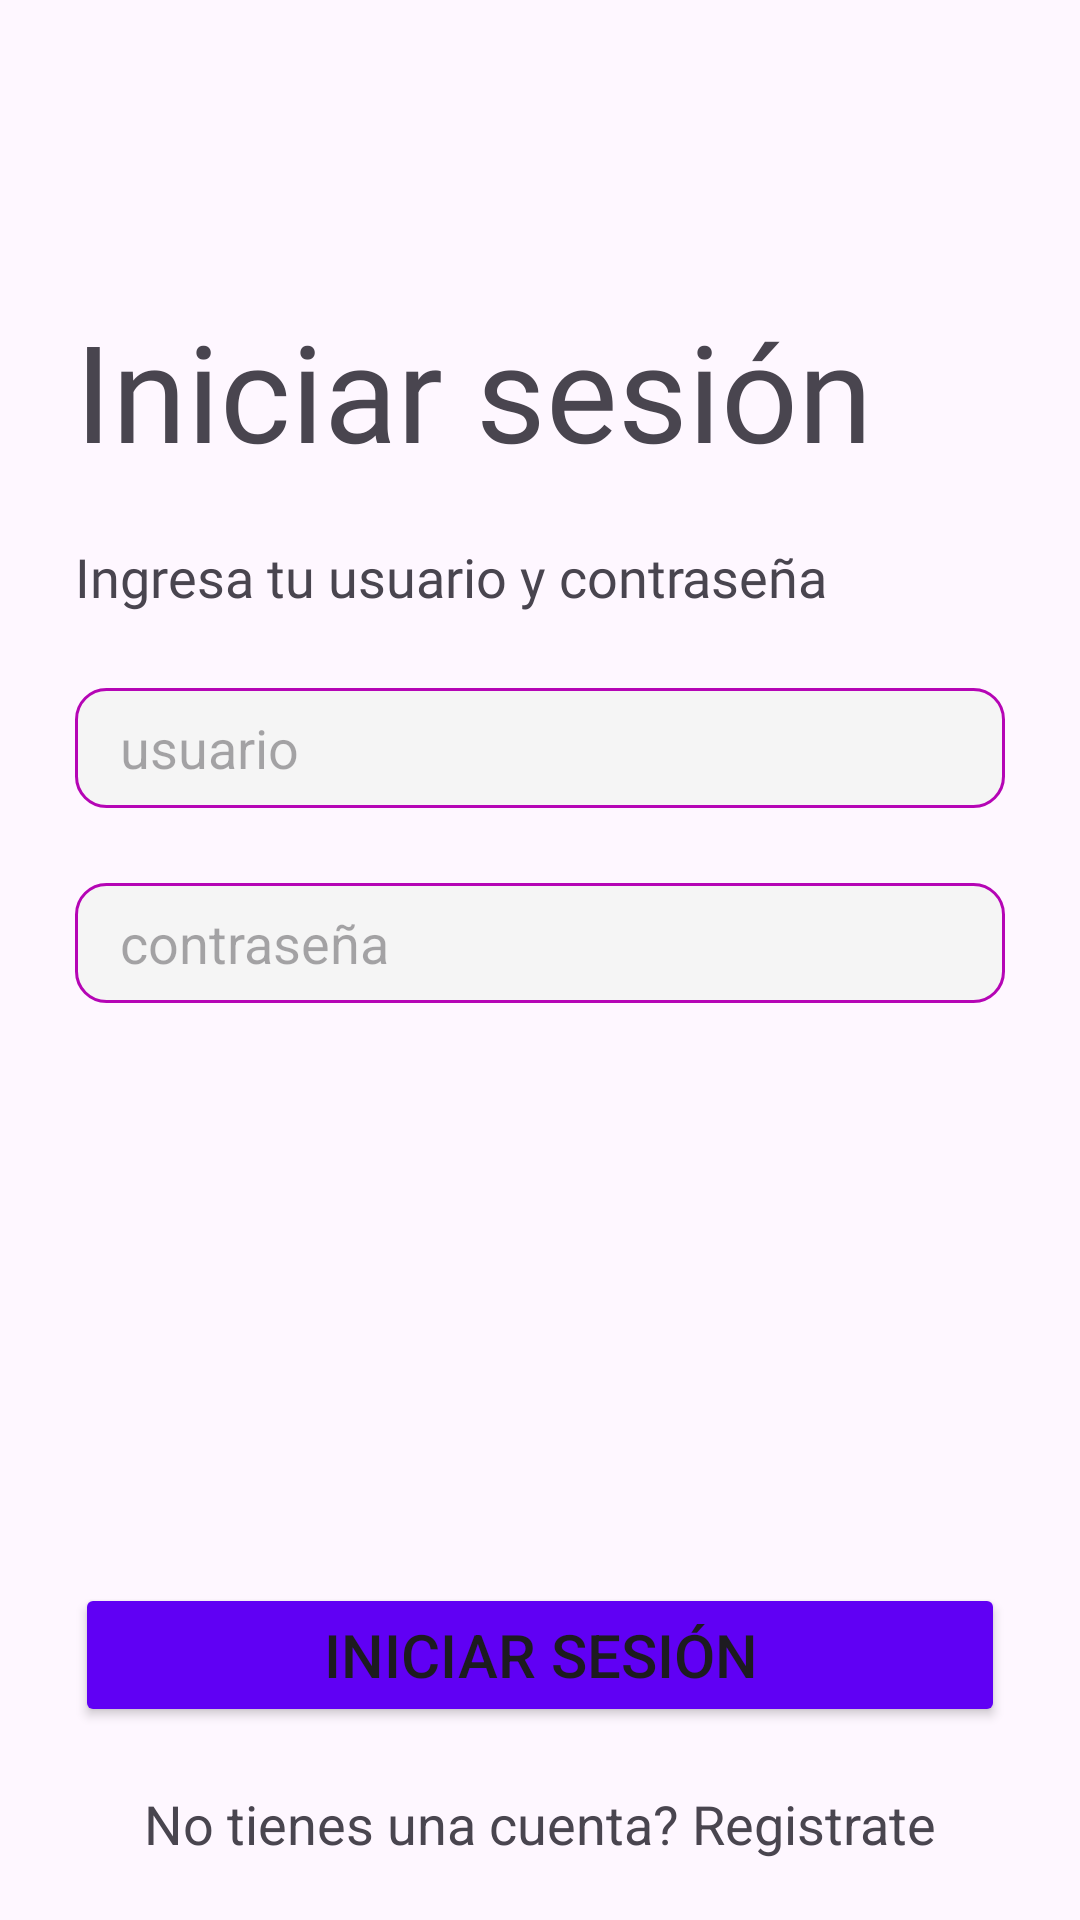

The Android layout XML behind this screen, and the referenced resources:
<!-- AndroidManifest.xml: application theme Theme.ProveedoresApp -->
<!-- res/layout/activity_main.xml -->
<?xml version="1.0" encoding="utf-8"?>
<androidx.coordinatorlayout.widget.CoordinatorLayout
    xmlns:android="http://schemas.android.com/apk/res/android"
    xmlns:tools="http://schemas.android.com/tools"
    xmlns:app="http://schemas.android.com/apk/res-auto"
    android:layout_width="match_parent"
    android:layout_height="match_parent"
    tools:context=".ui.MainActivity">

    <LinearLayout
        android:layout_width="match_parent"
        android:layout_height="match_parent"
        android:orientation="vertical">

        <TextView
            android:layout_width="wrap_content"
            android:layout_height="wrap_content"
            android:text="Iniciar sesión"
            android:textSize="45sp"
            android:fontFamily="@font/montserrat"
            android:layout_marginTop="100dp"
            android:layout_marginLeft="25dp"/>

        <TextView
            android:layout_width="wrap_content"
            android:layout_height="wrap_content"
            android:text="Ingresa tu usuario y contraseña"
            android:textSize="18sp"
            android:fontFamily="@font/roboto_serif"
            android:layout_marginTop="20dp"
            android:layout_marginLeft="25dp"/>

        <EditText
            android:id="@+id/et_username"
            android:layout_width="match_parent"
            android:layout_height="40dp"
            android:hint="usuario"
            android:textSize="18sp"
            android:inputType="text"
            android:layout_marginTop="25dp"
            android:layout_marginStart="25dp"
            android:layout_marginEnd="25dp"
            android:background="@drawable/rounded_edit_text"/>

        <EditText
            android:id="@+id/et_password"
            android:layout_width="match_parent"
            android:layout_height="40dp"
            android:hint="contraseña"
            android:textSize="18sp"
            android:inputType="textPassword"
            android:layout_marginTop="25dp"
            android:layout_marginStart="25dp"
            android:layout_marginEnd="25dp"
            android:background="@drawable/rounded_edit_text"/>

    </LinearLayout>

    <LinearLayout
        android:layout_width="match_parent"
        android:layout_height="wrap_content"
        android:orientation="vertical"
        android:layout_gravity="bottom"
        android:gravity="center_horizontal">

        <Button
            android:id="@+id/btn_login"
            android:layout_width="match_parent"
            android:layout_height="wrap_content"
            android:text="Iniciar sesión"
            android:textSize="20sp"
            android:layout_marginLeft="25dp"
            android:layout_marginRight="25dp"
            android:layout_marginBottom="20dp"
            android:backgroundTint="@color/color_btn"/>

        <TextView
            android:id="@+id/tv_go_to_register"
            android:layout_width="wrap_content"
            android:layout_height="wrap_content"
            android:text="No tienes una cuenta? Registrate"
            android:textSize="18sp"
            android:layout_marginBottom="20dp"/>

    </LinearLayout>

</androidx.coordinatorlayout.widget.CoordinatorLayout>
<!-- resources referenced by this layout -->
<resources>
  <color name="color_btn">#6000f4</color>
  <!-- drawable rounded_edit_text (drawable) -->
  <?xml version="1.0" encoding="utf-8"?>
  <shape
      xmlns:android="http://schemas.android.com/apk/res/android"
      android:shape="rectangle">
  
      <padding android:left="15dp"/>
      <solid android:color="@color/color_light_gray"/>
      <stroke android:width="1dp" android:color="@color/color_gray"/>
      <corners android:radius="10dp"/>
  
  </shape>
  <style name="Theme.ProveedoresApp" parent="Base.Theme.ProveedoresApp" />
  
      // Custom style for button "Menu"
  <color name="color_light_gray">#F5F5F5</color>
  <color name="color_gray">#b505b5</color>
  <style name="Base.Theme.ProveedoresApp" parent="Theme.Material3.DayNight.NoActionBar">
          
          
          <item name="colorPrimary">@color/color_purple</item>
          <item name="colorPrimaryVariant">@color/color_purple_accent</item>
          <item name="colorOnPrimary">@color/white</item>
          
          <item name="colorSecondary">@color/color_gray</item>
          <item name="colorSecondaryVariant">@color/color_light_gray</item>
          <item name="colorOnSecondary">@color/black</item>
          
          <item name="android:statusBarColor">?attr/colorPrimaryVariant</item>
      </style>
  <color name="color_purple">#FF6200EE</color>
  <color name="color_purple_accent">#5120A8</color>
  <color name="white">#FFFFFFFF</color>
  <color name="black">#FF000000</color>
</resources>
